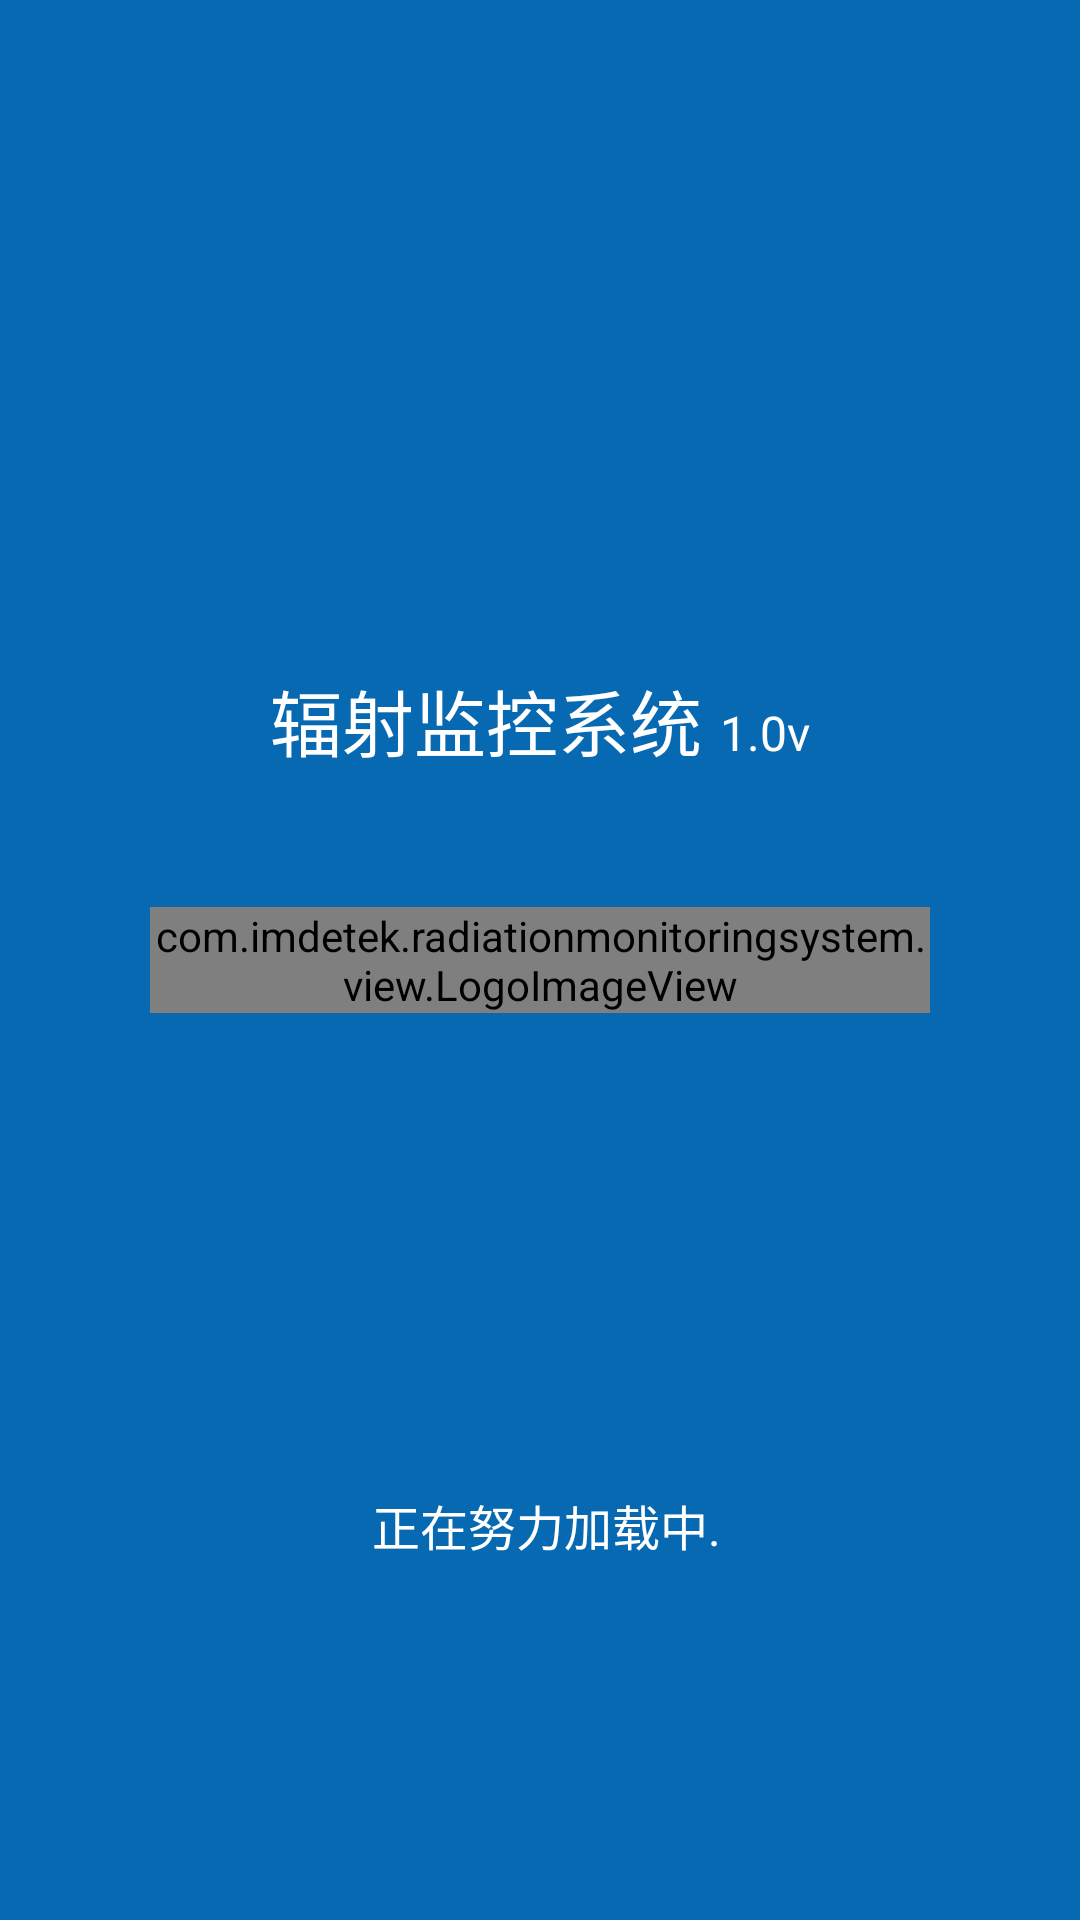

Here is an Android app screen rendered from its layout file. Give the layout XML and the strings, colors and styles it references.
<!-- AndroidManifest.xml: activity theme AppTheme.Full -->
<!-- res/layout/activity_welcome.xml -->
<?xml version="1.0" encoding="utf-8"?>
<RelativeLayout
    xmlns:android="http://schemas.android.com/apk/res/android"
    xmlns:tools="http://schemas.android.com/tools"
    android:id="@+id/activity_welcome"
    android:layout_width="match_parent"
    android:layout_height="match_parent"
    android:background="#0769b1"
    tools:context="com.imdetek.radiationmonitoringsystem.activity.WelcomeActivity">

    <RelativeLayout
        android:layout_width="wrap_content"
        android:layout_height="wrap_content"
        android:layout_centerHorizontal="true"
        android:layout_above="@+id/logo_image"
        android:layout_marginBottom="45dp">

        <TextView
            android:id="@+id/name_tv"
            android:layout_width="wrap_content"
            android:layout_height="wrap_content"
            android:text="辐射监控系统"
            android:textSize="24sp"
            android:textColor="@color/white"/>
        <TextView
            android:layout_width="wrap_content"
            android:layout_height="wrap_content"
            android:layout_toRightOf="@+id/name_tv"
            android:layout_alignBaseline="@+id/name_tv"
            android:layout_marginLeft="6dp"
            android:text="1.0v"
            android:textSize="16sp"
            android:textColor="@color/white"/>

    </RelativeLayout>

    <com.imdetek.radiationmonitoringsystem.view.LogoImageView
        android:id="@+id/logo_image"
        android:layout_width="match_parent"
        android:layout_height="wrap_content"
        android:layout_marginLeft="50dp"
        android:layout_marginRight="50dp"
        android:layout_centerVertical="true"
        android:src="@drawable/logo_r"/>

    <TextView
        android:id="@+id/loading_t"
        android:layout_width="wrap_content"
        android:layout_height="wrap_content"
        android:layout_centerHorizontal="true"
        android:layout_alignParentBottom="true"
        android:layout_marginBottom="120dp"
        android:textColor="@color/white"
        android:textSize="16sp"
        android:text="正在努力加载中"/>
    <TextView
        android:id="@+id/loading_text"
        android:layout_width="wrap_content"
        android:layout_height="wrap_content"
        android:layout_toRightOf="@id/loading_t"
        android:layout_alignParentBottom="true"
        android:layout_marginBottom="120dp"
        android:textColor="@color/white"
        android:textSize="16sp"
        android:text="."/>

</RelativeLayout>
<!-- resources referenced by this layout -->
<resources>
  <color name="white">#FFFFFF</color>
  <!-- drawable logo_r: png bitmap (drawable, 19263 bytes) -->
  <style name="AppTheme.Full" parent="Theme.AppCompat.DayNight.NoActionBar">
          
          <item name="colorPrimary">@color/colorPrimary</item>
          <item name="colorPrimaryDark">@color/colorPrimaryDark</item>
          <item name="colorAccent">@color/gray_cc</item>
          <item name="android:windowIsTranslucent">true</item>
          <item name="android:windowNoTitle">true</item>
          <item name="android:windowActionBar">false</item>
          <item name="android:windowBackground">@android:color/transparent</item>
          <item name="android:windowFullscreen">true</item>
          <item name="android:windowContentOverlay">@null</item>
      </style>
  <color name="colorPrimary">#3F3B39</color>
  <color name="colorPrimaryDark">#303F9F</color>
  <color name="gray_cc">#cccccc</color>
</resources>
